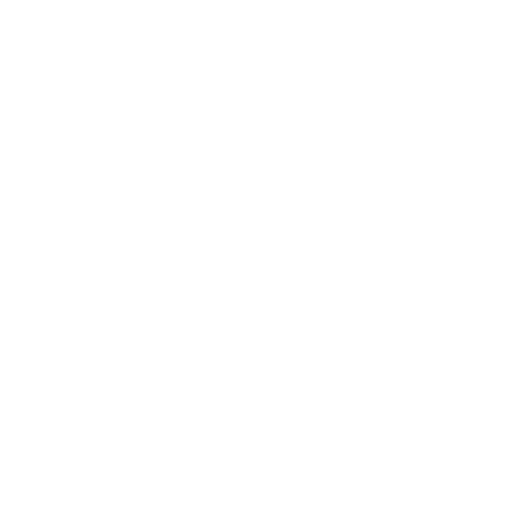
t = 0.00 s
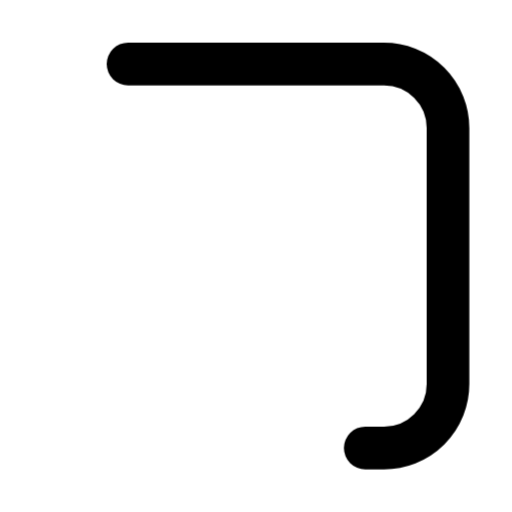
t = 0.37 s
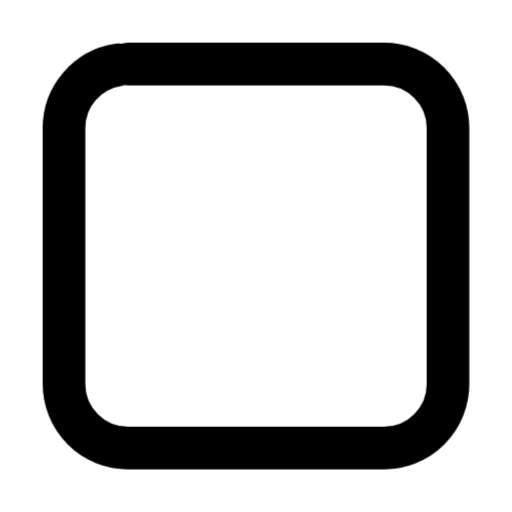
t = 0.72 s
t = 1.06 s: frame unchanged from t = 0.72 s, image omitted
t = 1.75 s: frame unchanged from t = 0.72 s, image omitted
t = 2.09 s: frame unchanged from t = 0.72 s, image omitted

The animated SVG that drew these frames (rendered in a browser with its animation timeline set to each time). Animation: 1 CSS @keyframes rule; one cycle of 2.40 s, repeats indefinitely.

<svg xmlns="http://www.w3.org/2000/svg" width="24" height="24" fill="none" stroke="currentColor" stroke-linecap="round" stroke-linejoin="round" stroke-width="2" viewBox="0 0 24 24">
    <!-- Generated by scripts/icon-expansion/design-reveal.ts -->
    <style>
        @media (prefers-reduced-motion: no-preference) {
            @keyframes ira-design-square-row-0 { 0% { stroke-dashoffset: 1; opacity: 0; } 1% { opacity: 1; } 30%, 87% { stroke-dashoffset: 0; opacity: 1; } 100% { stroke-dashoffset: 0; opacity: 0; } }
            [data-ira-design-reveal="square"] [data-design-ink="row-0"] { stroke-dasharray: 1 1; animation: ira-design-square-row-0 2.4s linear infinite; }
        }
    </style>
    <g data-ira-design-reveal="square" data-design-kind="box"><rect data-design-ink="row-0" pathLength="1" width="18" height="18" x="3" y="3" rx="3"/></g>
</svg>
